Image classification data set "paddy_diseases" (kinjangi/AgriGen-AI on GitHub). Class labels (6): bacterial leaf blight, brown spot, healthy leaf, leaf blast, sheath blight, tungro virus.

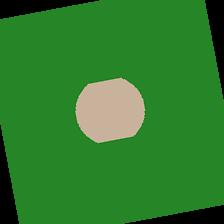
Label: leaf blast

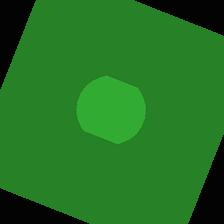
Label: healthy leaf

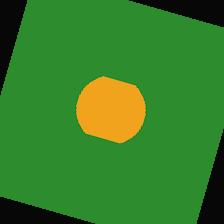
Label: tungro virus

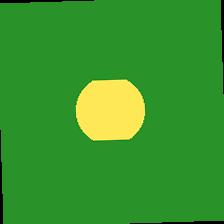
Label: bacterial leaf blight

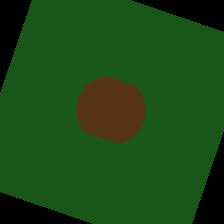
Label: brown spot

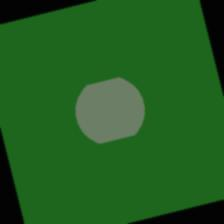
Label: sheath blight
